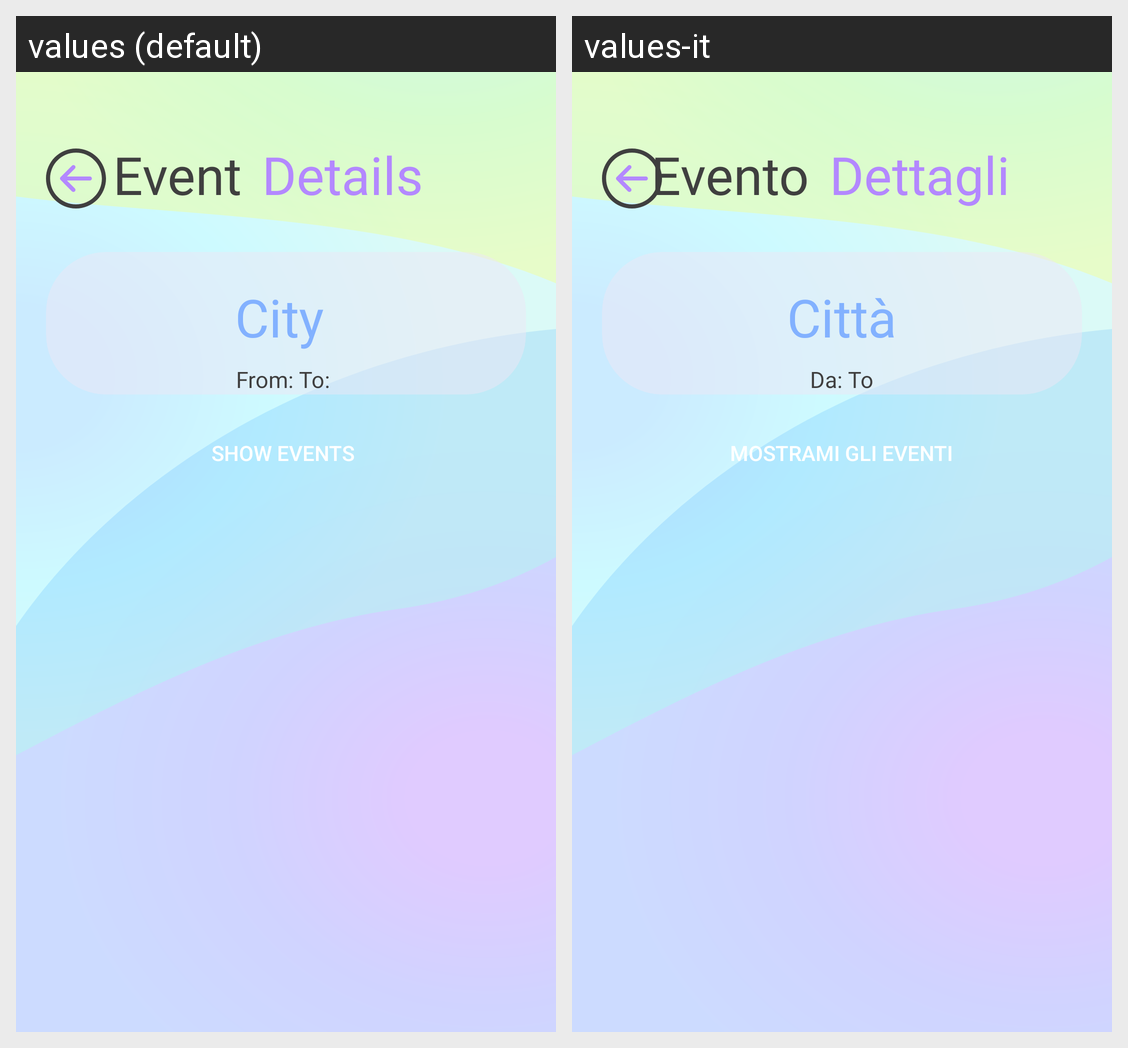

Translations of the strings shown on this Android screen, per locale in the grid:
Android screen res/layout/events_list_main.xml rendered under 2 locales, left to right: values (default), values-it. Device: Nexus 5 (rendered at 1080×1920; each locale shown at half size, 540×960, under a caption strip naming it); theme Theme.TicketWave.
Strings drawn on this screen, with the default value and each locale's value (text and hints the layout hard-codes, and strings that could not be matched under every locale, appear in the picture but are not listed):

event
  values: Event 
  values-it: Evento 

details
  values: Details 
  values-it: Dettagli

city_name
  values: City 
  values-it: Città

from
  values: From: 
  values-it: Da: 

to
  values: To: 
  values-it: To

parse
  values: Show events 
  values-it: Mostrami gli eventi
